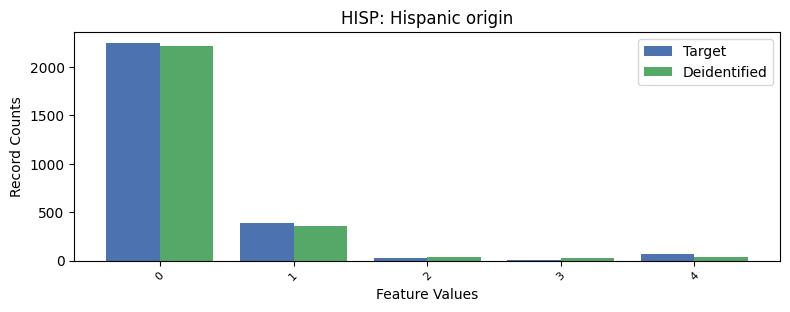

The table this chart was drawn from, first rows:
, HISP, count_target, count_deidentified
0, 0, 2246, 2212
1, 1, 383, 361
2, 4, 64, 39
3, 2, 29, 36
4, 3, 2, 25
